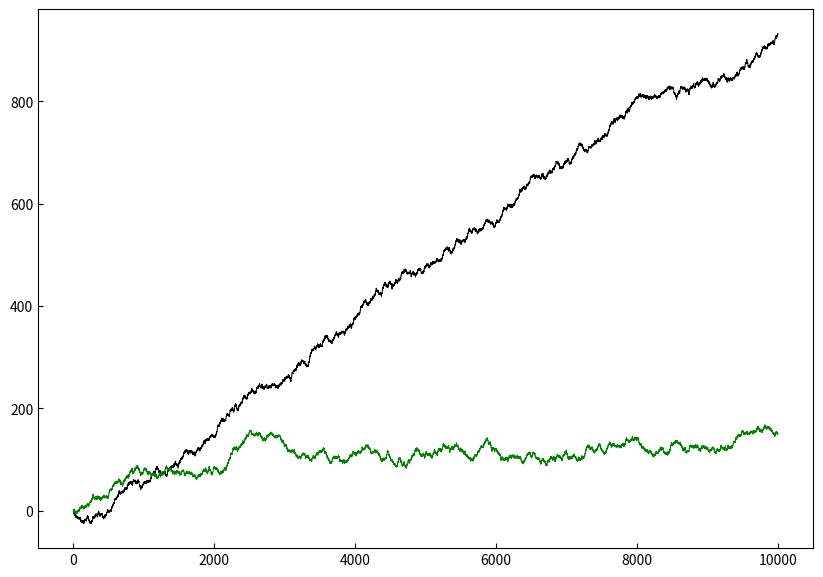

The matplotlib source for this figure:
# Autor: Cássio Roberto de Andrade Alves
# Data: junho/2019
# [redacted]

# coding: utf-8

# # 1. Cadeias de Markov

# ## 1.1 Espaço de estados discreto e finito

# In[116]:


import numpy as np
import matplotlib.pyplot as plt


# ## 1.2 Espaço de estados finito e enumerável

# Um exemplo é o passeio aleatório

# In[160]:


def gerar_rw(p,q,r, N):
    y = np.zeros(N)

    for t in range(N-1):

        u = np.random.uniform(0,1)

        if u<q:
            y[t+1] = y[t]-1
        if q<u<q+r:
            y[t+1] = y[t]
        if u>q+r:
            y[t+1] = y[t]+1
    return y


# In[176]:


p = 0.55
q = 0.45
r = 0
N = 10000
y = gerar_rw(p,q,r,N)

p1 = 0.5
q1 = 0.5
r1 = 0
z = gerar_rw(p1,q1,r1,N)


# In[177]:


fig, ax = plt.subplots(figsize=(10,7))

ax.plot(y, "k", lw=0.7)
ax.plot(z, "g", lw=0.7)

ax.tick_params(direction="in")
plt.savefig("RW.pdf")
plt.show()